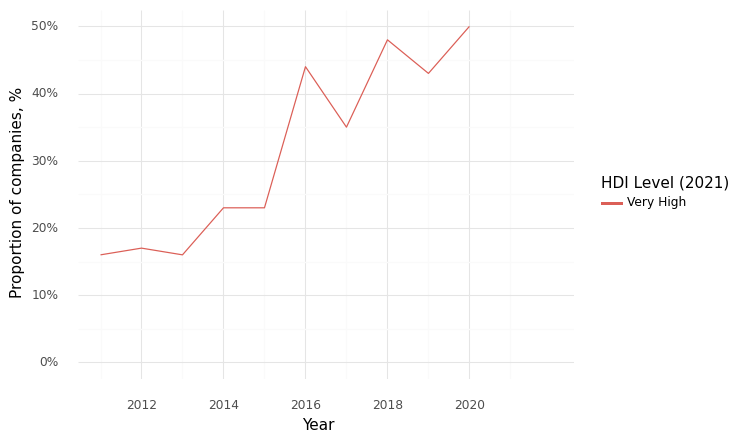

Values plotted in this chart, from the file beside it:
, Year, HDI Level (2021), Climate, Health, Intersection
0, 2011, Very High, 0.63, 0.82, 0.16
1, 2012, Very High, 0.68, 0.83, 0.17
2, 2013, Very High, 0.76, 0.96, 0.16
3, 2014, Very High, 0.7, 0.91, 0.23
4, 2015, Very High, 0.63, 0.82, 0.23
5, 2016, Very High, 0.75, 1.0, 0.44
6, 2017, Very High, 0.75, 0.96, 0.35
7, 2018, Very High, 0.73, 0.96, 0.48
8, 2019, Very High, 0.74, 0.95, 0.43
9, 2020, Very High, 0.75, 0.93, 0.5
10, 2021, Very High, 0.89, 0.94, 0.64
11, 2022, Very High, 0.79, 0.95, 0.57
